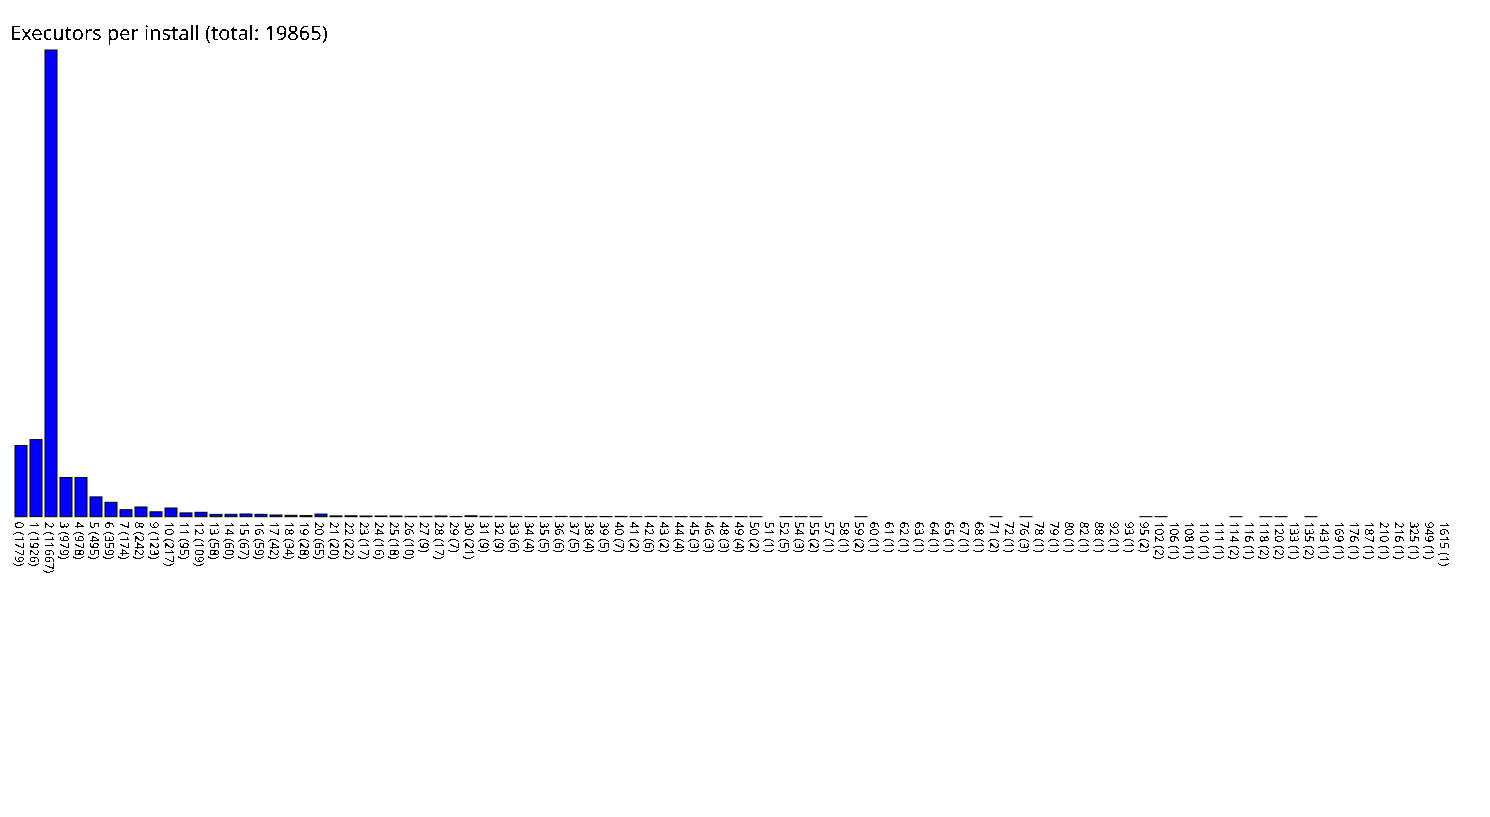

Values plotted in this chart, from the file beside it:
0, 1779
1, 1926
2, 11667
3, 979
4, 978
5, 495
6, 359
7, 174
8, 242
9, 123
10, 217
11, 95
12, 109
13, 58
14, 60
15, 67
16, 59
17, 42
18, 34
19, 28
20, 65
21, 20
22, 22
23, 17
24, 16
25, 18
26, 10
27, 9
28, 17
29, 7
30, 21
31, 9
32, 9
33, 6
34, 4
35, 5
36, 6
37, 5
38, 4
39, 5
40, 7
41, 2
42, 6
43, 2
44, 4
45, 3
46, 3
48, 3
49, 4
50, 2
51, 1
52, 5
54, 3
55, 2
57, 1
58, 1
59, 2
60, 1
61, 1
62, 1
63, 1
... 35 more rows
